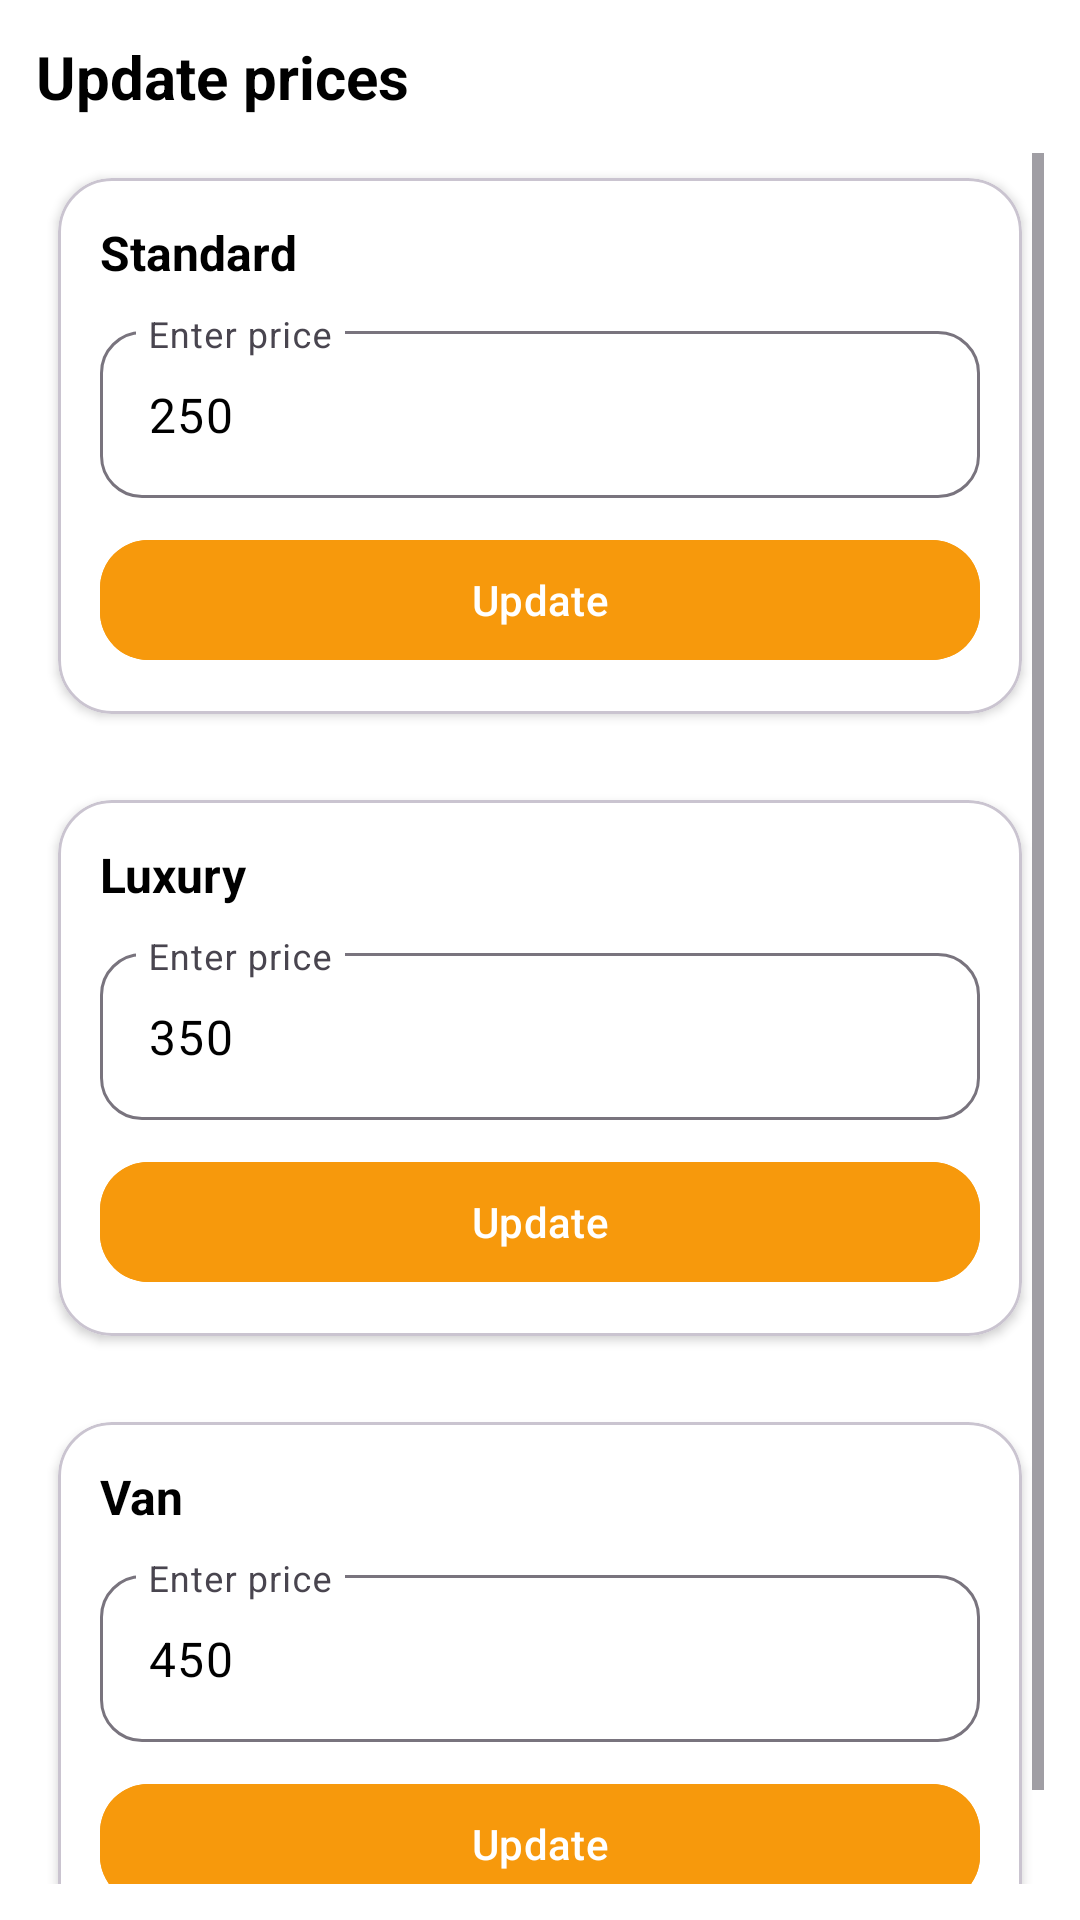

Here is an Android app screen rendered from its layout file. Give the layout XML and the strings, colors and styles it references.
<!-- AndroidManifest.xml: application theme Theme.Mobileapplicationsproject2025 -->
<!-- res/layout/fragment_admin_price_update.xml -->
<?xml version="1.0" encoding="utf-8"?>
<androidx.constraintlayout.widget.ConstraintLayout
    xmlns:android="http://schemas.android.com/apk/res/android"
    xmlns:app="http://schemas.android.com/apk/res-auto"
    android:layout_width="match_parent"
    android:layout_height="match_parent"
    android:background="@color/white"
    android:padding="12dp">

    <TextView
        android:id="@+id/tvTitle"
        android:layout_width="0dp"
        android:layout_height="wrap_content"
        android:text="Update prices"
        android:textStyle="bold"
        android:textSize="20sp"
        android:textColor="@color/black"
        app:layout_constraintTop_toTopOf="parent"
        app:layout_constraintStart_toStartOf="parent"
        app:layout_constraintEnd_toEndOf="parent"/>

    <ScrollView
        android:id="@+id/scrollRoot"
        android:layout_width="0dp"
        android:layout_height="0dp"
        android:layout_marginTop="12dp"
        app:layout_constraintTop_toBottomOf="@id/tvTitle"
        app:layout_constraintBottom_toBottomOf="parent"
        app:layout_constraintStart_toStartOf="parent"
        app:layout_constraintEnd_toEndOf="parent">

        <LinearLayout
            android:layout_width="match_parent"
            android:layout_height="wrap_content"
            android:orientation="vertical">

            
            <com.google.android.material.card.MaterialCardView
                android:layout_width="match_parent"
                android:layout_height="wrap_content"
                android:layout_marginBottom="12dp"
                app:cardCornerRadius="18dp"
                app:cardUseCompatPadding="true"
                app:cardElevation="2dp"
                app:cardBackgroundColor="@color/white">

                <LinearLayout
                    android:layout_width="match_parent"
                    android:layout_height="wrap_content"
                    android:orientation="vertical"
                    android:padding="14dp">

                    <TextView
                        android:layout_width="wrap_content"
                        android:layout_height="wrap_content"
                        android:text="Standard"
                        android:textStyle="bold"
                        android:textSize="16sp"
                        android:textColor="@color/black"/>

                    <com.google.android.material.textfield.TextInputLayout
                        android:id="@+id/tilStandard"
                        android:layout_width="match_parent"
                        android:layout_height="wrap_content"
                        android:layout_marginTop="10dp"
                        app:boxBackgroundMode="outline"
                        app:boxCornerRadiusTopStart="14dp"
                        app:boxCornerRadiusTopEnd="14dp"
                        app:boxCornerRadiusBottomStart="14dp"
                        app:boxCornerRadiusBottomEnd="14dp">

                        <com.google.android.material.textfield.TextInputEditText
                            android:id="@+id/etStandard"
                            android:layout_width="match_parent"
                            android:layout_height="wrap_content"
                            android:inputType="number"
                            android:text="250"
                            android:hint="Enter price"
                            android:textColor="@color/black"
                            android:textColorHint="@color/black"/>
                    </com.google.android.material.textfield.TextInputLayout>

                    <com.google.android.material.button.MaterialButton
                        android:id="@+id/btnUpdateStandard"
                        android:layout_width="match_parent"
                        android:layout_height="wrap_content"
                        android:layout_marginTop="10dp"
                        android:text="Update"
                        android:minHeight="48dp"
                        android:backgroundTint="@color/orange_action"
                        android:textColor="@color/white"
                        app:cornerRadius="16dp"/>
                </LinearLayout>
            </com.google.android.material.card.MaterialCardView>

            
            <com.google.android.material.card.MaterialCardView
                android:layout_width="match_parent"
                android:layout_height="wrap_content"
                android:layout_marginBottom="12dp"
                app:cardCornerRadius="18dp"
                app:cardUseCompatPadding="true"
                app:cardElevation="2dp"
                app:cardBackgroundColor="@color/white">

                <LinearLayout
                    android:layout_width="match_parent"
                    android:layout_height="wrap_content"
                    android:orientation="vertical"
                    android:padding="14dp">

                    <TextView
                        android:layout_width="wrap_content"
                        android:layout_height="wrap_content"
                        android:text="Luxury"
                        android:textStyle="bold"
                        android:textSize="16sp"
                        android:textColor="@color/black"/>

                    <com.google.android.material.textfield.TextInputLayout
                        android:id="@+id/tilLux"
                        android:layout_width="match_parent"
                        android:layout_height="wrap_content"
                        android:layout_marginTop="10dp"
                        app:boxBackgroundMode="outline"
                        app:boxCornerRadiusTopStart="14dp"
                        app:boxCornerRadiusTopEnd="14dp"
                        app:boxCornerRadiusBottomStart="14dp"
                        app:boxCornerRadiusBottomEnd="14dp">

                        <com.google.android.material.textfield.TextInputEditText
                            android:id="@+id/etLux"
                            android:layout_width="match_parent"
                            android:layout_height="wrap_content"
                            android:inputType="number"
                            android:text="350"
                            android:hint="Enter price"
                            android:textColor="@color/black"
                            android:textColorHint="@color/black"/>
                    </com.google.android.material.textfield.TextInputLayout>

                    <com.google.android.material.button.MaterialButton
                        android:id="@+id/btnUpdateLux"
                        android:layout_width="match_parent"
                        android:layout_height="wrap_content"
                        android:layout_marginTop="10dp"
                        android:text="Update"
                        android:minHeight="48dp"
                        android:backgroundTint="@color/orange_action"
                        android:textColor="@color/white"
                        app:cornerRadius="16dp"/>
                </LinearLayout>
            </com.google.android.material.card.MaterialCardView>

            
            <com.google.android.material.card.MaterialCardView
                android:layout_width="match_parent"
                android:layout_height="wrap_content"
                app:cardCornerRadius="18dp"
                app:cardUseCompatPadding="true"
                app:cardElevation="2dp"
                app:cardBackgroundColor="@color/white">

                <LinearLayout
                    android:layout_width="match_parent"
                    android:layout_height="wrap_content"
                    android:orientation="vertical"
                    android:padding="14dp">

                    <TextView
                        android:layout_width="wrap_content"
                        android:layout_height="wrap_content"
                        android:text="Van"
                        android:textStyle="bold"
                        android:textSize="16sp"
                        android:textColor="@color/black"/>

                    <com.google.android.material.textfield.TextInputLayout
                        android:id="@+id/tilVan"
                        android:layout_width="match_parent"
                        android:layout_height="wrap_content"
                        android:layout_marginTop="10dp"
                        app:boxBackgroundMode="outline"
                        app:boxCornerRadiusTopStart="14dp"
                        app:boxCornerRadiusTopEnd="14dp"
                        app:boxCornerRadiusBottomStart="14dp"
                        app:boxCornerRadiusBottomEnd="14dp">

                        <com.google.android.material.textfield.TextInputEditText
                            android:id="@+id/etVan"
                            android:layout_width="match_parent"
                            android:layout_height="wrap_content"
                            android:inputType="number"
                            android:text="450"
                            android:hint="Enter price"
                            android:textColor="@color/black"
                            android:textColorHint="@color/black"/>
                    </com.google.android.material.textfield.TextInputLayout>

                    <com.google.android.material.button.MaterialButton
                        android:id="@+id/btnUpdateVan"
                        android:layout_width="match_parent"
                        android:layout_height="wrap_content"
                        android:layout_marginTop="10dp"
                        android:text="Update"
                        android:minHeight="48dp"
                        android:backgroundTint="@color/orange_action"
                        android:textColor="@color/white"
                        app:cornerRadius="16dp"/>
                </LinearLayout>
            </com.google.android.material.card.MaterialCardView>

        </LinearLayout>
    </ScrollView>

</androidx.constraintlayout.widget.ConstraintLayout>
<!-- resources referenced by this layout -->
<resources>
  <color name="black">#FF000000</color>
  <color name="orange_action">#F7990C</color>
  <color name="white">#FFFFFFFF</color>
  <style name="Theme.Mobileapplicationsproject2025" parent="Base.Theme.Mobileapplicationsproject2025" />
  <style name="Base.Theme.Mobileapplicationsproject2025" parent="Theme.Material3.DayNight.NoActionBar">
          
          
      </style>
</resources>
